pico-8 play session: mixed d-pad (fixed 12-tick cycle)

[t = 1 s] mixed d-pad (1.2s cycle ×~1): → ← ↑ ↓ + 🅾/❎ taps, ~1s
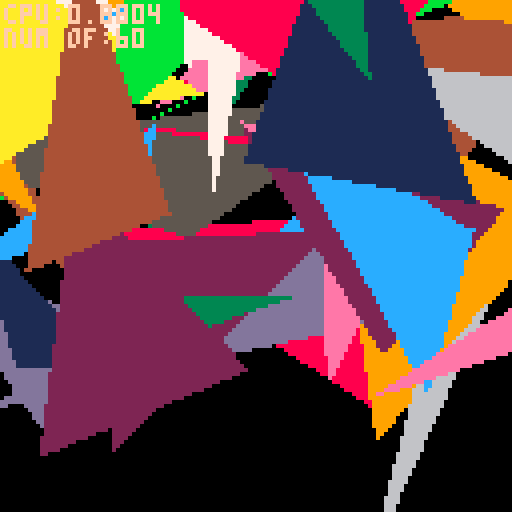
[t = 2 s] mixed d-pad (1.2s cycle ×~1): → ← ↑ ↓ + 🅾/❎ taps, ~2s
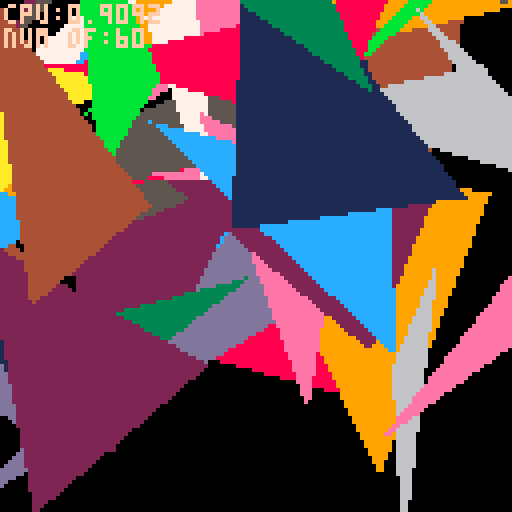
[t = 4 s] mixed d-pad (1.2s cycle ×~3): → ← ↑ ↓ + 🅾/❎ taps, ~4s
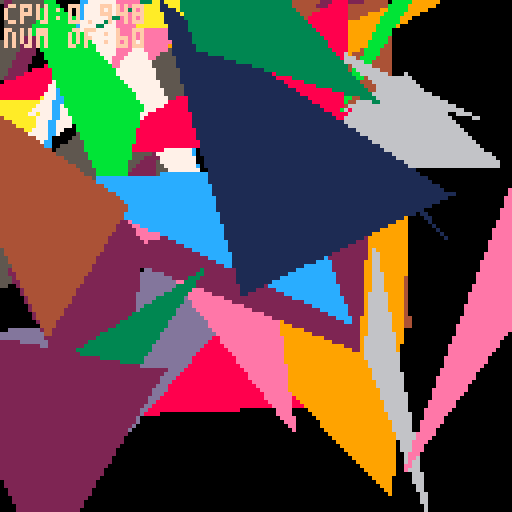
[t = 6 s] mixed d-pad (1.2s cycle ×~5): → ← ↑ ↓ + 🅾/❎ taps, ~6s
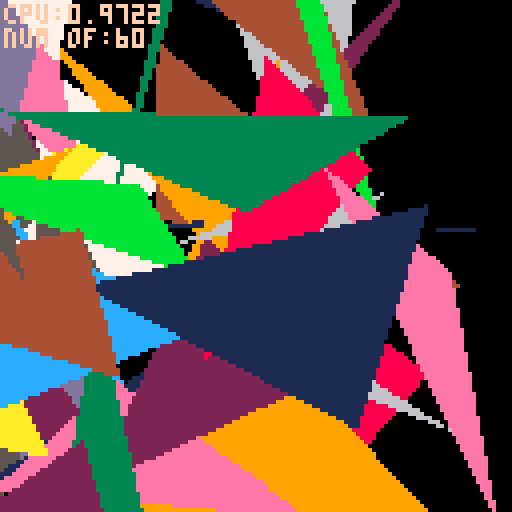
[t = 8 s] mixed d-pad (1.2s cycle ×~6): → ← ↑ ↓ + 🅾/❎ taps, ~8s
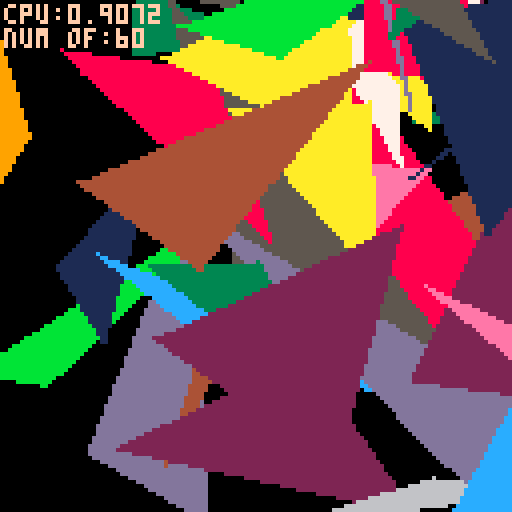

pico-8 cartridge
version 36
__lua__
function _init()
	a={}
	for i=1,60 do
		add(a,{
			{x=frnd(100,-20),
				y=frnd(100,-20)},
			{x=frnd(100,-20),
				y=frnd(100,-20)},
			{x=frnd(100,-20),
				y=frnd(100,-20)},
			cx=frnd(127,0),
			cy=frnd(127,0)
		})
	end
	--counter
	cnt=0
end

function _update()
	cnt+=0.01
	for a in all(a) do
		calc_tri(a,a.x,a.y)
	end
end

function _draw()
	cls()
	for n=1,#a do
		draw_tri(a[n],n%14+1)
	end
	print("cpu:"..stat(1),1,1,15)
	print("num of:"..#a,1,7,15)
end
-->8
--functions

--get x axis of the point on the line
p2calc=function(x1,y1,x2,y2,y)
	local x=
	x1+((x2-x1)*(y-y1))/(y2-y1)
	return x
end

--sort table
function qsort(a,c,l,r)
	c,l,r=c or function(a,b) return a<b end,l or 1,r or #a
	if l<r then
		if c(a[r],a[l]) then
			a[l],a[r]=a[r],a[l]
		end
		local lp,k,rp,p,q=l+1,l+1,r-1,a[l],a[r]
		while k<=rp do
			local swaplp=c(a[k],p)
			if swaplp or c(a[k],q) then
			else
				while c(q,a[rp]) and k<rp do
					rp-=1
				end
				a[k],a[rp],swaplp=a[rp],a[k],c(a[rp],p)
				rp-=1
			end
			if swaplp then
				a[k],a[lp]=a[lp],a[k]
				lp+=1
			end
			k+=1
		end
		lp-=1
		rp+=1
		a[l],a[lp]=a[lp],a[l]
		a[r],a[rp]=a[rp],a[r]
		qsort(a,c,l,lp-1       )
		qsort(a,c,lp+1,rp-1  )
		qsort(a,c,rp+1,r)
	end
end

--rotate
rotate=function(t,cx,cy,r)
	local c,s=cos(r),sin(r)
	local x,y=t.x,t.y
	nx=c*x+-s*y+cx
	ny=s*x+c*y+cy
	return {x=nx,y=ny}
end

--get random
frnd=function(n,p)
	return flr(rnd(n)+p)
end
-->8
--move triangle
draw_tri=function(t,c)
	local c=c or 7
	for y=t[1].ny,t[2].ny do
		local x1=
		p2calc(t[1].nx,t[1].ny,
		t[2].nx,t[2].ny,y)
		local x2=
		p2calc(t[1].nx,t[1].ny,
		t[3].nx,t[3].ny,y)
		line(x1,y,x2,y,c)
	end
	for y=t[2].ny,t[3].ny do
		local x1=
		p2calc(t[2].nx,t[2].ny,
		t[3].nx,t[3].ny,y)
		local x2=
		p2calc(t[1].nx,t[1].ny,
		t[3].nx,t[3].ny,y)
		line(x1,y,x2,y,c)
	end
end

calc_tri=function(t,x,y)
	local x,y=
	x or 63,
	y or 63
	for p in all(t) do
		local np=rotate(p,t.cx,t.cy,cnt)
		p.nx,p.ny=np.x,np.y
	end
	qsort(t,
		function(a,b)
		return a.ny < b.ny end
	)
end
__gfx__
00000000000000000000000000000000000000000000000000000000000000000000000000000000000000000000000000000000000000000000000000000000
00000000000000000000000000000000000000000000000000000000000000000000000000000000000000000000000000000000000000000000000000000000
00700700000000000000000000000000000000000000000000000000000000000000000000000000000000000000000000000000000000000000000000000000
00077000000000000000000000000000000000000000000000000000000000000000000000000000000000000000000000000000000000000000000000000000
00077000000000000000000000000000000000000000000000000000000000000000000000000000000000000000000000000000000000000000000000000000
00700700000000000000000000000000000000000000000000000000000000000000000000000000000000000000000000000000000000000000000000000000
